Labelled photos from "processed", an image-classification folder in ZeiadIbrahim/Egyptian-Artifact-Classifier. The possible labels are: jewellery, pottery, reliefs, statuary, unclassified.

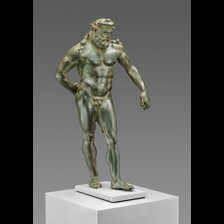
Label: statuary

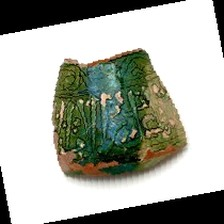
Label: pottery

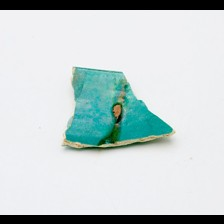
Label: pottery

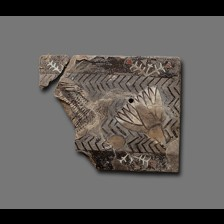
Label: unclassified

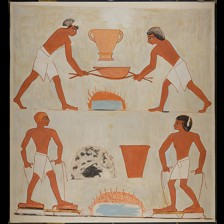
Label: reliefs

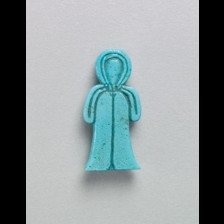
Label: jewellery
